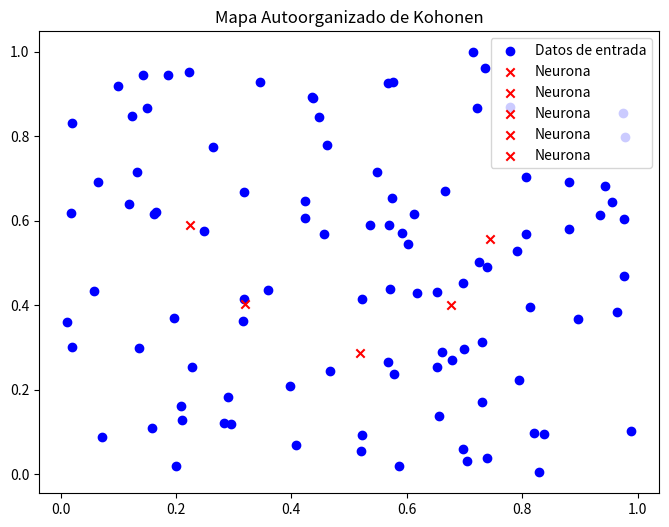

Python code for this plot:
# -*- coding: utf-8 -*-
"""
@author: Gustavo
"""

import numpy as np
import matplotlib.pyplot as plt

class SOM:
    def __init__(self, input_size, output_size, learning_rate=0.1, sigma=1.0):
        self.input_size = input_size
        self.output_size = output_size
        self.learning_rate = learning_rate
        self.sigma = sigma
        self.weights = np.random.rand(output_size, input_size)

    def update_weights(self, input_vector):
        # Encuentra el nodo ganador (neurona con el peso más cercano al vector de entrada)
        winner_index = np.argmin(np.linalg.norm(self.weights - input_vector, axis=1))
        # Actualiza los pesos de los nodos vecinos
        for i in range(self.output_size):
            distance = np.abs(i - winner_index)
            influence = np.exp(-distance**2 / (2*self.sigma**2))
            self.weights[i] += self.learning_rate * influence * (input_vector - self.weights[i])

    def train(self, data, epochs):
        for epoch in range(epochs):
            for input_vector in data:
                self.update_weights(input_vector)

    def predict(self, input_vector):
        return np.argmin(np.linalg.norm(self.weights - input_vector, axis=1))

# Genera datos de ejemplo
np.random.seed(0)
data = np.random.rand(100, 2)  # 100 muestras de 2 dimensiones

# Crea y entrena el SOM
input_size = data.shape[1]
output_size = 5  # Tamaño de la cuadrícula del SOM (5x5)
som = SOM(input_size, output_size)
epochs = 100
som.train(data, epochs)

# Muestra el resultado
plt.figure(figsize=(8, 6))
plt.scatter(data[:, 0], data[:, 1], c='b', label='Datos de entrada')
for i in range(output_size):
    plt.scatter(som.weights[i, 0], som.weights[i, 1], c='r', marker='x', label='Neurona')
plt.legend()
plt.title('Mapa Autoorganizado de Kohonen')
plt.show()
